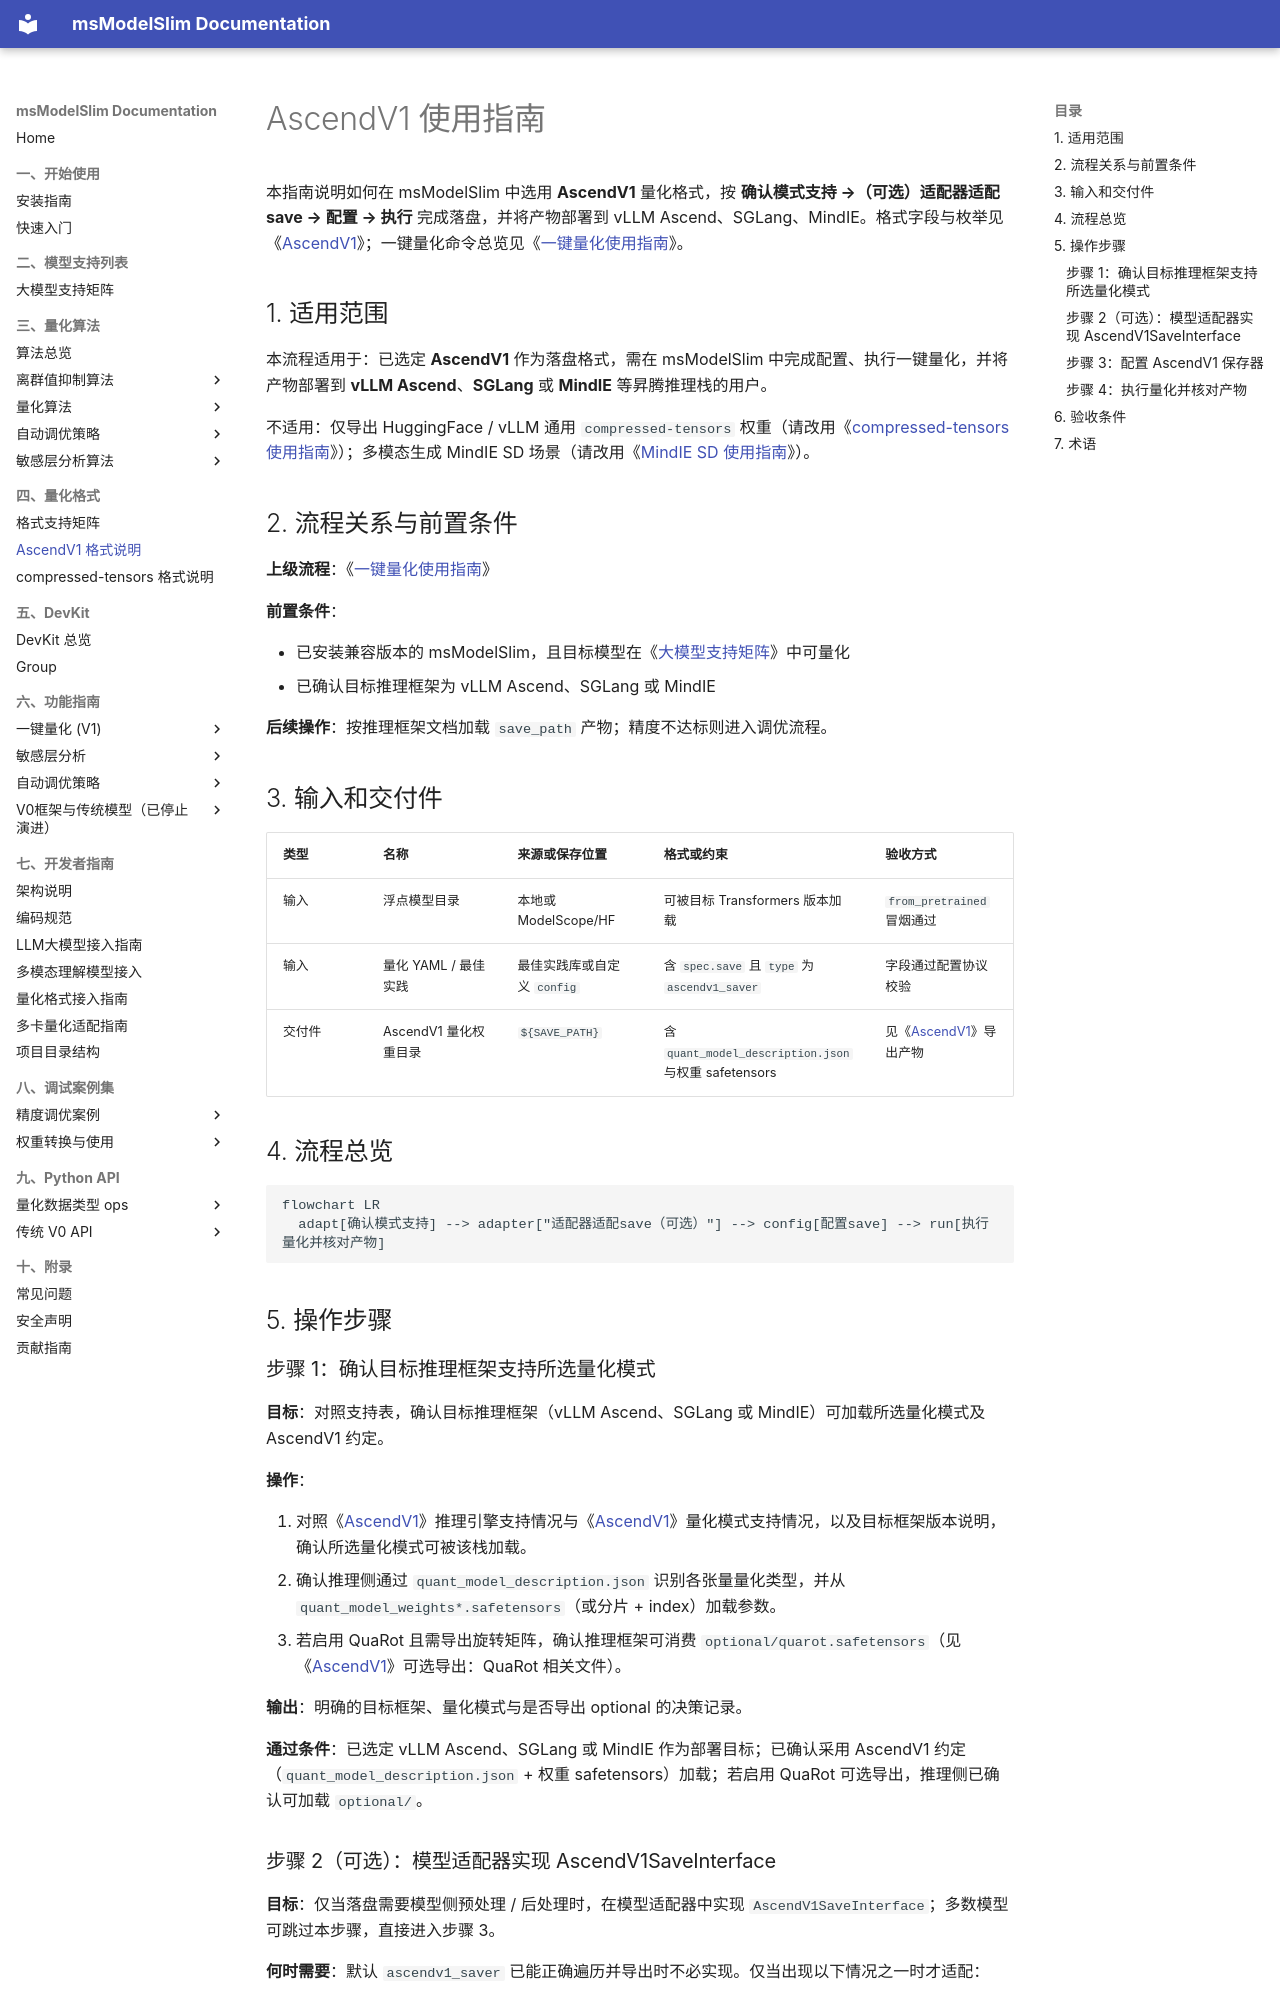

repository: Ascend/msmodelslim · page: zh/knowledge_base/quantization_format/ascendv1/ascendv1_usage/index.html · generator: mkdocs

# AscendV1 使用指南

本指南说明如何在 msModelSlim 中选用 **AscendV1** 量化格式，按 **确认模式支持 →（可选）适配器适配 save → 配置 → 执行** 完成落盘，并将产物部署到 vLLM Ascend、SGLang、MindIE。格式字段与枚举见《[AscendV1](term_ascendv1.md)》；一键量化命令总览见《[一键量化使用指南](../../../user_guide/usage_one_click_quantization.md)》。

## 1. 适用范围

本流程适用于：已选定 **AscendV1** 作为落盘格式，需在 msModelSlim 中完成配置、执行一键量化，并将产物部署到 **vLLM Ascend**、**SGLang** 或 **MindIE** 等昇腾推理栈的用户。

不适用：仅导出 HuggingFace / vLLM 通用 `compressed-tensors` 权重（请改用《[compressed-tensors 使用指南](../compressed_tensors/compressed_tensors_usage.md)》）；多模态生成 MindIE SD 场景（请改用《[MindIE SD 使用指南](../mindie_sd/mindie_sd_usage.md)》）。

## 2. 流程关系与前置条件

**上级流程**：《[一键量化使用指南](../../../user_guide/usage_one_click_quantization.md)》

**前置条件**：

- 已安装兼容版本的 msModelSlim，且目标模型在《[大模型支持矩阵](../../model/README.md)》中可量化
- 已确认目标推理框架为 vLLM Ascend、SGLang 或 MindIE

**后续操作**：按推理框架文档加载 `save_path` 产物；精度不达标则进入调优流程。

## 3. 输入和交付件

| 类型 | 名称 | 来源或保存位置 | 格式或约束 | 验收方式 |
| --- | --- | --- | --- | --- |
| 输入 | 浮点模型目录 | 本地或 ModelScope/HF | 可被目标 Transformers 版本加载 | `from_pretrained` 冒烟通过 |
| 输入 | 量化 YAML / 最佳实践 | 最佳实践库或自定义 `config` | 含 `spec.save` 且 `type` 为 `ascendv1_saver` | 字段通过配置协议校验 |
| 交付件 | AscendV1 量化权重目录 | `${SAVE_PATH}` | 含 `quant_model_description.json` 与权重 safetensors | 见《[AscendV1](term_ascendv1.md#export-artifacts)》导出产物 |

## 4. 流程总览

```mermaid
flowchart LR
  adapt[确认模式支持] --> adapter["适配器适配save（可选）"] --> config[配置save] --> run[执行量化并核对产物]
```

## 5. 操作步骤

### 步骤 1：确认目标推理框架支持所选量化模式

**目标**：对照支持表，确认目标推理框架（vLLM Ascend、SGLang 或 MindIE）可加载所选量化模式及 AscendV1 约定。

**操作**：

1. 对照《[AscendV1](term_ascendv1.md#engine-support)》推理引擎支持情况与《[AscendV1](term_ascendv1.md#mode-support)》量化模式支持情况，以及目标框架版本说明，确认所选量化模式可被该栈加载。
2. 确认推理侧通过 `quant_model_description.json` 识别各张量量化类型，并从 `quant_model_weights*.safetensors`（或分片 + index）加载参数。
3. 若启用 QuaRot 且需导出旋转矩阵，确认推理框架可消费 `optional/quarot.safetensors`（见《[AscendV1](term_ascendv1.md#optional-quarot)》可选导出：QuaRot 相关文件）。

**输出**：明确的目标框架、量化模式与是否导出 optional 的决策记录。

**通过条件**：已选定 vLLM Ascend、SGLang 或 MindIE 作为部署目标；已确认采用 AscendV1 约定（`quant_model_description.json` + 权重 safetensors）加载；若启用 QuaRot 可选导出，推理侧已确认可加载 `optional/`。
